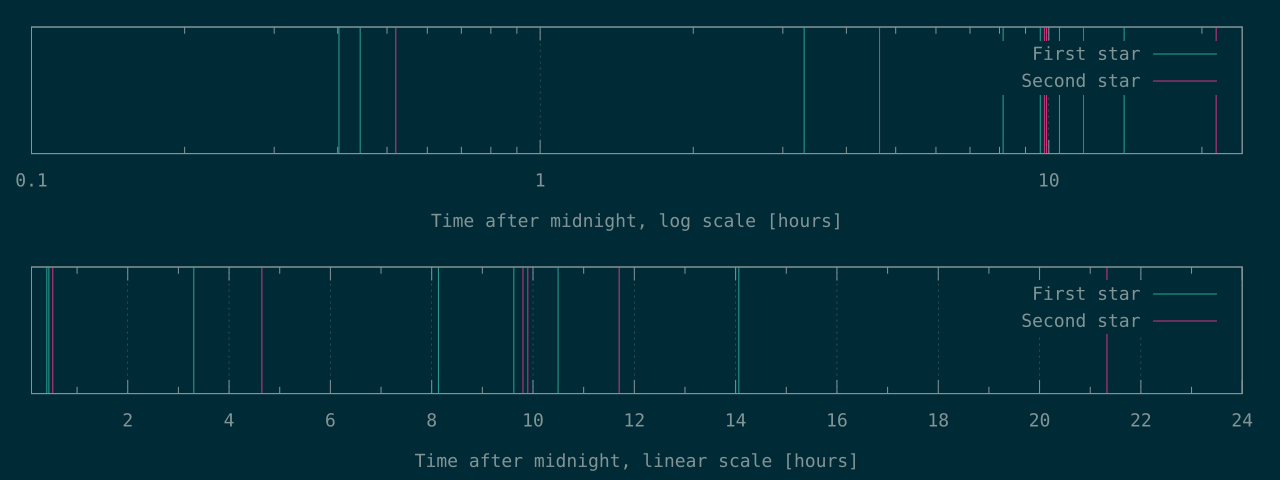

Values plotted in this chart, from the file beside it:
1448	1873
1594	16733
11894	35288
29280	35632
34638	42124
37782	76790
50628	
